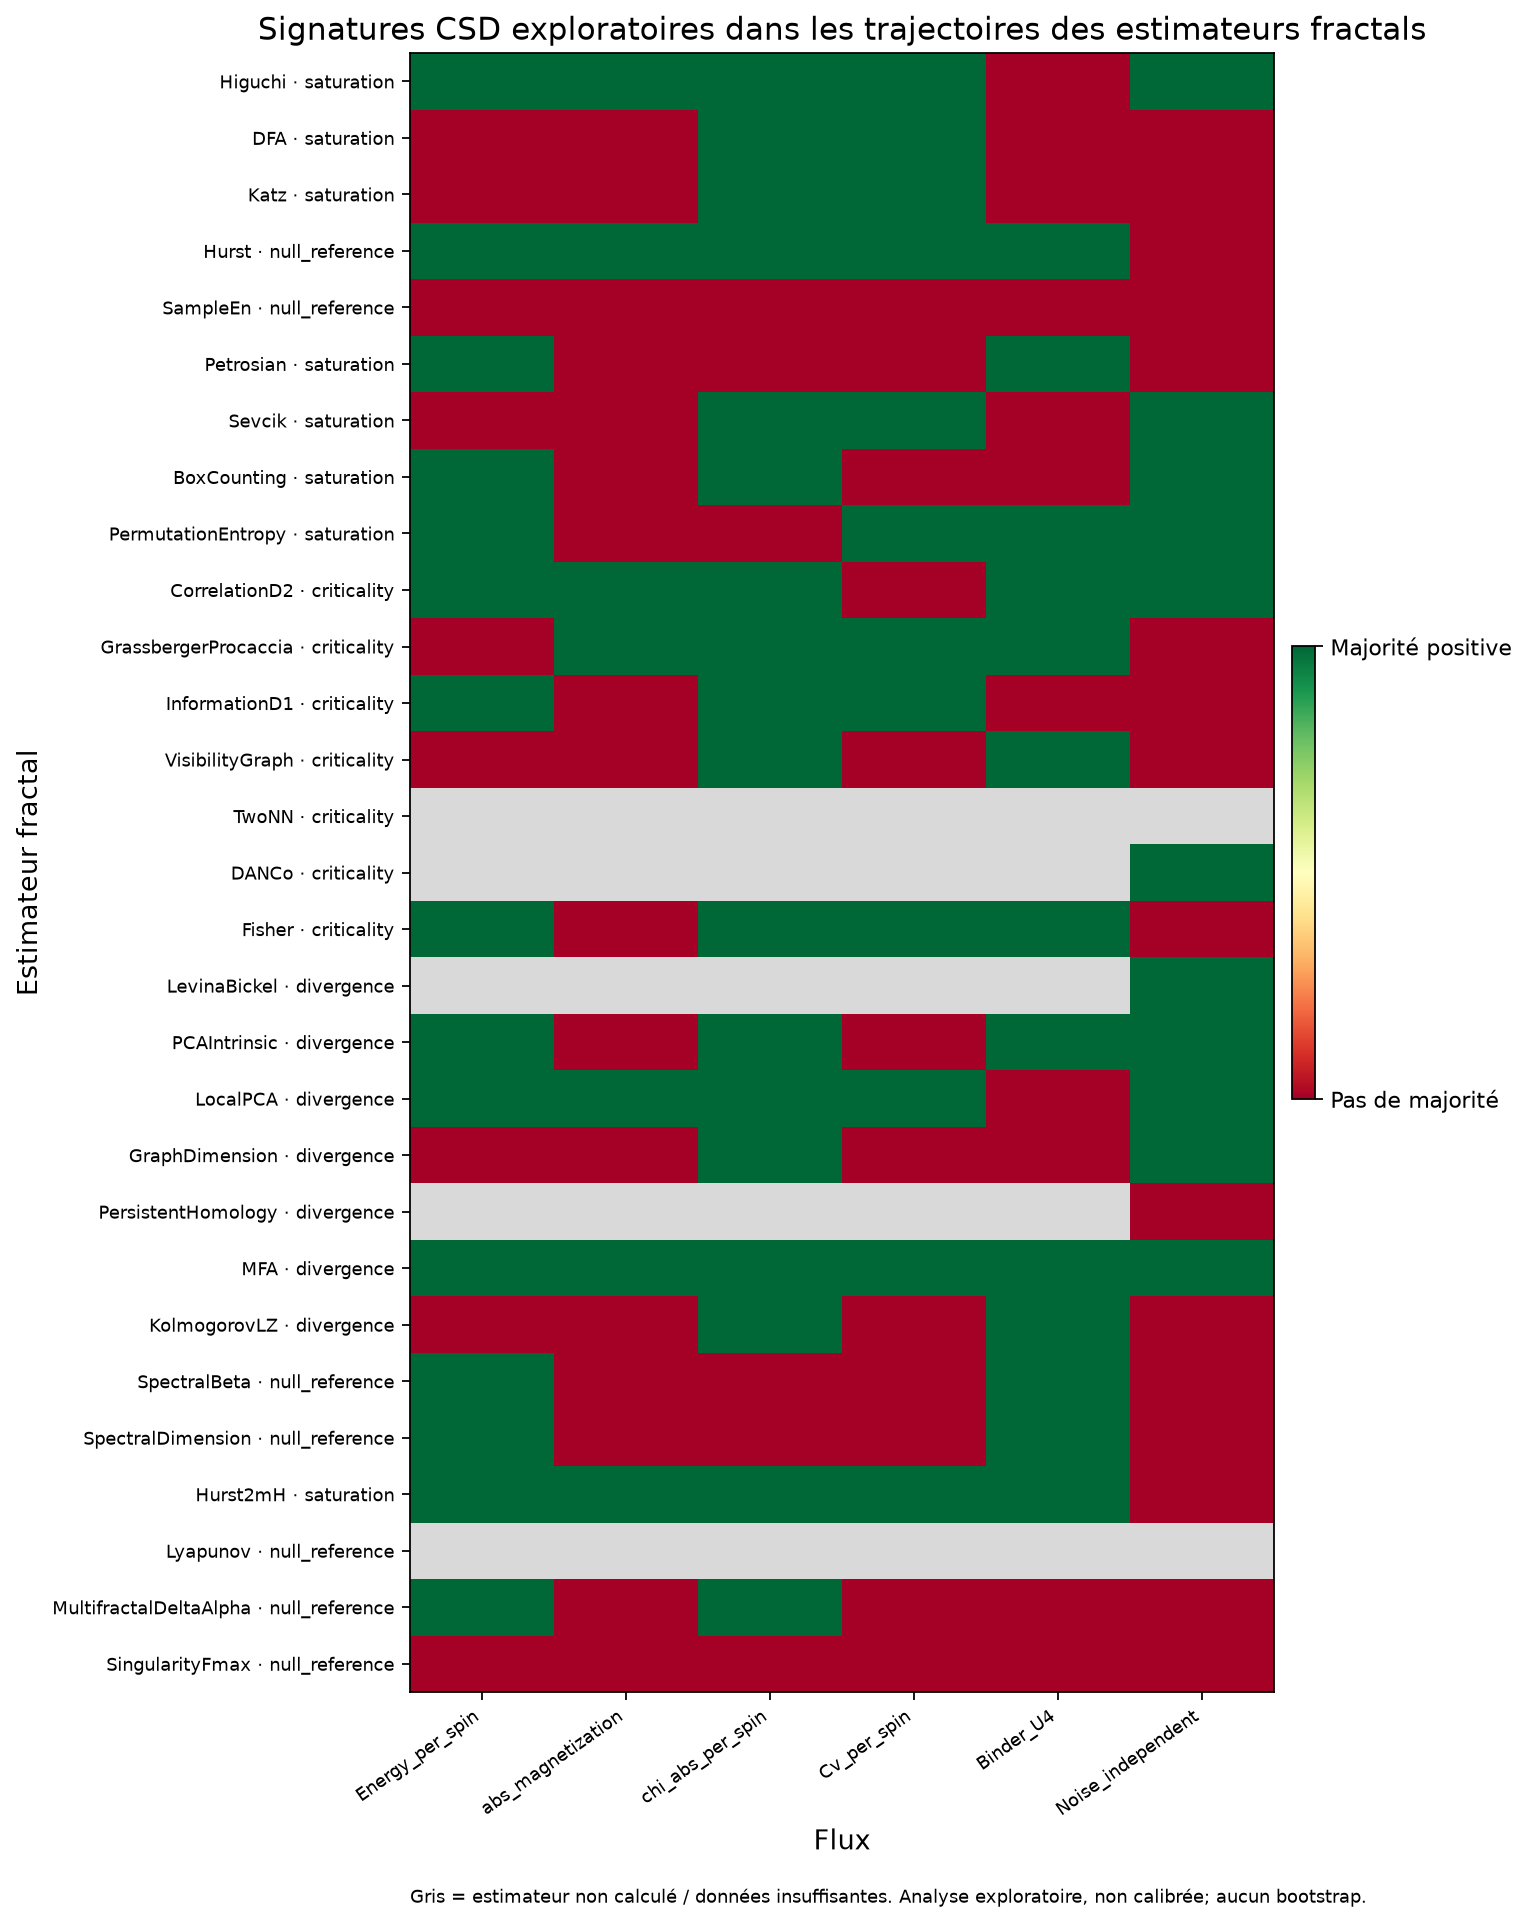

Source data for this figure (header and first rows):
flux_name, estimator, estimator_class, status, csd_signature_candidate, calibration_status, available_indicator_count, positive_indicator_count, required_majority, ar1_increase_rho, ar1_increase_positive_trend, variance_increase_rho, variance_increase_positive_trend, absolute_skewness_increase_rho, absolute_skewness_increase_positive_tren…
Energy_per_spin, Higuchi, saturation, computed, True, not_calibrated_for_estimator_trajectorie…, 3.0, 2.0, 2.0, 0.1, True, -0.1, False, 0.1, True
Energy_per_spin, DFA, saturation, computed, False, not_calibrated_for_estimator_trajectorie…, 3.0, 1.0, 2.0, -0.7, False, 0.0, False, 0.1, True
Energy_per_spin, Katz, saturation, computed, False, not_calibrated_for_estimator_trajectorie…, 3.0, 1.0, 2.0, -0.3, False, -0.3, False, 0.3, True
Energy_per_spin, Hurst, null_reference, computed, True, not_calibrated_for_estimator_trajectorie…, 3.0, 3.0, 2.0, 0.3, True, 0.1, True, 0.1, True
Energy_per_spin, SampleEn, null_reference, computed, False, not_calibrated_for_estimator_trajectorie…, 3.0, 1.0, 2.0, 0.9, True, 0.0, False, -0.6, False
Energy_per_spin, Petrosian, saturation, computed, True, not_calibrated_for_estimator_trajectorie…, 3.0, 2.0, 2.0, 0.6, True, 0.6, True, -0.3, False
Energy_per_spin, Sevcik, saturation, computed, False, not_calibrated_for_estimator_trajectorie…, 3.0, 1.0, 2.0, -0.4, False, -0.1, False, 0.1, True
Energy_per_spin, BoxCounting, saturation, computed, True, not_calibrated_for_estimator_trajectorie…, 3.0, 3.0, 2.0, 0.1, True, 0.1, True, 0.1, True
Energy_per_spin, PermutationEntropy, saturation, computed, True, not_calibrated_for_estimator_trajectorie…, 3.0, 2.0, 2.0, 0.5, True, 0.6, True, -0.3, False
Energy_per_spin, CorrelationD2, criticality, computed, True, not_calibrated_for_estimator_trajectorie…, 3.0, 3.0, 2.0, 0.8, True, 0.6, True, 1, True
Energy_per_spin, GrassbergerProcaccia, criticality, computed, False, not_calibrated_for_estimator_trajectorie…, 3.0, 1.0, 2.0, -0.7, False, 0.6, True, -0.1, False
Energy_per_spin, InformationD1, criticality, computed, True, not_calibrated_for_estimator_trajectorie…, 3.0, 2.0, 2.0, 0.5, True, -0.3, False, 0.5, True
Energy_per_spin, VisibilityGraph, criticality, computed, False, not_calibrated_for_estimator_trajectorie…, 3.0, 1.0, 2.0, -1, False, -0.7, False, 0.1, True
Energy_per_spin, TwoNN, , insufficient_estimator_trajectory, , not_calibrated_for_estimator_trajectorie…, , , , , , , , , 
Energy_per_spin, DANCo, , insufficient_estimator_trajectory, , not_calibrated_for_estimator_trajectorie…, , , , , , , , , 
Energy_per_spin, Fisher, criticality, computed, True, not_calibrated_for_estimator_trajectorie…, 3.0, 2.0, 2.0, 0.6, True, 0.3, True, -0.1, False
Energy_per_spin, LevinaBickel, , insufficient_estimator_trajectory, , not_calibrated_for_estimator_trajectorie…, , , , , , , , , 
Energy_per_spin, PCAIntrinsic, divergence, computed, True, not_calibrated_for_estimator_trajectorie…, 3.0, 3.0, 2.0, 0.9, True, 0.6, True, 0.6, True
Energy_per_spin, LocalPCA, divergence, computed, True, not_calibrated_for_estimator_trajectorie…, 3.0, 2.0, 2.0, 0.3, True, 0.4, True, -0.1, False
Energy_per_spin, GraphDimension, divergence, computed, False, not_calibrated_for_estimator_trajectorie…, 3.0, 1.0, 2.0, -0.4, False, -0.1, False, 0.1, True
Energy_per_spin, PersistentHomology, , insufficient_estimator_trajectory, , not_calibrated_for_estimator_trajectorie…, , , , , , , , , 
Energy_per_spin, MFA, divergence, computed, True, not_calibrated_for_estimator_trajectorie…, 3.0, 2.0, 2.0, 0.5, True, 0.4, True, -0.4, False
Energy_per_spin, KolmogorovLZ, divergence, computed, False, not_calibrated_for_estimator_trajectorie…, 3.0, 0.0, 2.0, -0.4, False, -0.2, False, -0.3, False
Energy_per_spin, SpectralBeta, null_reference, computed, True, not_calibrated_for_estimator_trajectorie…, 3.0, 2.0, 2.0, -0.7, False, 0.9, True, 0.5, True
Energy_per_spin, SpectralDimension, null_reference, computed, True, not_calibrated_for_estimator_trajectorie…, 3.0, 2.0, 2.0, -0.7, False, 0.9, True, 0.5, True
Energy_per_spin, Hurst2mH, saturation, computed, True, not_calibrated_for_estimator_trajectorie…, 3.0, 3.0, 2.0, 0.3, True, 0.1, True, 0.1, True
Energy_per_spin, Lyapunov, , insufficient_estimator_trajectory, , not_calibrated_for_estimator_trajectorie…, , , , , , , , , 
Energy_per_spin, MultifractalDeltaAlpha, null_reference, computed, True, not_calibrated_for_estimator_trajectorie…, 2.0, 2.0, 2.0, , False, 0.2, True, 0.6, True
Energy_per_spin, SingularityFmax, null_reference, computed, False, not_calibrated_for_estimator_trajectorie…, 0.0, 0.0, 1.0, , False, , False, , False
abs_magnetization, Higuchi, saturation, computed, True, not_calibrated_for_estimator_trajectorie…, 3.0, 2.0, 2.0, 0.1, True, -0.1, False, 0.1, True
abs_magnetization, DFA, saturation, computed, False, not_calibrated_for_estimator_trajectorie…, 3.0, 1.0, 2.0, -0.3, False, -0.4, False, 0.1, True
abs_magnetization, Katz, saturation, computed, False, not_calibrated_for_estimator_trajectorie…, 3.0, 1.0, 2.0, -0.4, False, -0.4, False, 0.3, True
abs_magnetization, Hurst, null_reference, computed, True, not_calibrated_for_estimator_trajectorie…, 3.0, 2.0, 2.0, 0.3, True, 0.0, False, 0.1, True
abs_magnetization, SampleEn, null_reference, computed, False, not_calibrated_for_estimator_trajectorie…, 3.0, 0.0, 2.0, -1, False, -0.6, False, -0.1, False
abs_magnetization, Petrosian, saturation, computed, False, not_calibrated_for_estimator_trajectorie…, 3.0, 1.0, 2.0, 0.3, True, -0.4, False, 0.0, False
abs_magnetization, Sevcik, saturation, computed, False, not_calibrated_for_estimator_trajectorie…, 3.0, 1.0, 2.0, -0.3, False, -0.1, False, 0.3, True
abs_magnetization, BoxCounting, saturation, computed, False, not_calibrated_for_estimator_trajectorie…, 3.0, 1.0, 2.0, 0.0, False, 0.1, True, -0.1, False
abs_magnetization, PermutationEntropy, saturation, computed, False, not_calibrated_for_estimator_trajectorie…, 3.0, 1.0, 2.0, -0.6, False, -0.9, False, 0.7, True
abs_magnetization, CorrelationD2, criticality, computed, True, not_calibrated_for_estimator_trajectorie…, 3.0, 3.0, 2.0, 0.2, True, 0.1, True, 0.3, True
abs_magnetization, GrassbergerProcaccia, criticality, computed, True, not_calibrated_for_estimator_trajectorie…, 3.0, 2.0, 2.0, 0.9, True, 0.1, True, -0.5, False
abs_magnetization, InformationD1, criticality, computed, False, not_calibrated_for_estimator_trajectorie…, 3.0, 1.0, 2.0, -0.6, False, -0.8, False, 0.7, True
abs_magnetization, VisibilityGraph, criticality, computed, False, not_calibrated_for_estimator_trajectorie…, 3.0, 1.0, 2.0, -1, False, -0.1, False, 0.9, True
abs_magnetization, TwoNN, , insufficient_estimator_trajectory, , not_calibrated_for_estimator_trajectorie…, , , , , , , , , 
abs_magnetization, DANCo, , insufficient_estimator_trajectory, , not_calibrated_for_estimator_trajectorie…, , , , , , , , , 
abs_magnetization, Fisher, criticality, computed, False, not_calibrated_for_estimator_trajectorie…, 3.0, 0.0, 2.0, -0.6, False, -0.3, False, 0.0, False
abs_magnetization, LevinaBickel, , insufficient_estimator_trajectory, , not_calibrated_for_estimator_trajectorie…, , , , , , , , , 
abs_magnetization, PCAIntrinsic, divergence, computed, False, not_calibrated_for_estimator_trajectorie…, 3.0, 1.0, 2.0, 0.2, True, -0.3, False, -0.1, False
abs_magnetization, LocalPCA, divergence, computed, True, not_calibrated_for_estimator_trajectorie…, 3.0, 2.0, 2.0, 0.1, True, 0.1, True, -0.4, False
abs_magnetization, GraphDimension, divergence, computed, False, not_calibrated_for_estimator_trajectorie…, 3.0, 1.0, 2.0, -0.1, False, -0.1, False, 0.1, True
abs_magnetization, PersistentHomology, , insufficient_estimator_trajectory, , not_calibrated_for_estimator_trajectorie…, , , , , , , , , 
abs_magnetization, MFA, divergence, computed, True, not_calibrated_for_estimator_trajectorie…, 3.0, 2.0, 2.0, 0.8, True, 0.3, True, -0.3, False
abs_magnetization, KolmogorovLZ, divergence, computed, False, not_calibrated_for_estimator_trajectorie…, 3.0, 1.0, 2.0, -0.4, False, -0.7, False, 0.8, True
abs_magnetization, SpectralBeta, null_reference, computed, False, not_calibrated_for_estimator_trajectorie…, 3.0, 1.0, 2.0, -0.6, False, 0.1, True, -0.7, False
abs_magnetization, SpectralDimension, null_reference, computed, False, not_calibrated_for_estimator_trajectorie…, 3.0, 1.0, 2.0, -0.6, False, 0.1, True, -0.7, False
abs_magnetization, Hurst2mH, saturation, computed, True, not_calibrated_for_estimator_trajectorie…, 3.0, 2.0, 2.0, 0.3, True, 0.0, False, 0.1, True
abs_magnetization, Lyapunov, , insufficient_estimator_trajectory, , not_calibrated_for_estimator_trajectorie…, , , , , , , , , 
abs_magnetization, MultifractalDeltaAlpha, null_reference, computed, False, not_calibrated_for_estimator_trajectorie…, 2.0, 1.0, 2.0, , False, -0.5, False, 0.6, True
abs_magnetization, SingularityFmax, null_reference, computed, False, not_calibrated_for_estimator_trajectorie…, 0.0, 0.0, 1.0, , False, , False, , False
chi_abs_per_spin, Higuchi, saturation, computed, True, not_calibrated_for_estimator_trajectorie…, 3.0, 2.0, 2.0, 0.4, True, 0.4, True, -0.3, False
chi_abs_per_spin, DFA, saturation, computed, True, not_calibrated_for_estimator_trajectorie…, 3.0, 2.0, 2.0, 0.2, True, 0.7, True, -0.7, False
... 114 more rows
